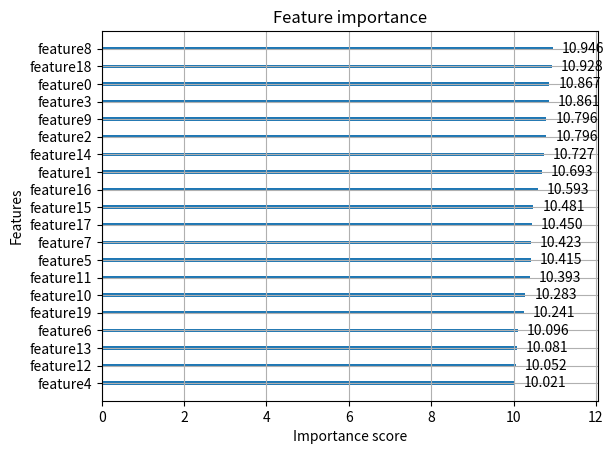

Source code (Python):
import matplotlib.pyplot as plt
import numpy as np

from typing import Optional, Any, Tuple
# TODO：fix ereor "circular import"
# from linkefl.vfl.tree import ActiveTreeParty

Axes = Any              # real type is matplotlib.axes.Axes
GraphvizSource = Any    # real type is graphviz.Source
ActiveTreeParty = Any   # real type is linkefl.vfl.tree.ActiveTreeParty

def _check_not_tuple_of_2_elements(obj: Any, obj_name: str = 'obj') -> None:
    """Check object is not tuple or does not have 2 elements."""
    if not isinstance(obj, tuple) or len(obj) != 2:
        raise TypeError(f"{obj_name} must be a tuple of 2 elements.")

def _float2str(value: float, precision: Optional[int] = None) -> str:
    return (f"{value:.{precision}f}"
            if precision is not None and not isinstance(value, str)
            else str(value))

def plot_importance(
    booster: ActiveTreeParty,
    importance_type: str = "split",
    max_num_features: Optional[int] = None,
    title: str = "Feature importance",
    xlabel: str = "Importance score",
    ylabel: str = "Features",
    figsize: Optional[Tuple[float, float]] = None,
    height: float = 0.2,
    xlim: Optional[tuple] = None,
    ylim: Optional[tuple] = None,
    grid: bool = True,
    show_values: bool = True,
    precision: Optional[int] = 3,
) -> Axes:
    """Plot importance based on fitted trees.
    Parameters
    ----------
    booster : ActiveTreeParty or dict
    importance_type : str, default "split"
        How the importance is calculated: either "split", "gain", or "cover"
        * "split" is the number of times a feature appears in trees
        * "gain" is the average gain of splits which use the feature
        * "cover" is the average coverage of splits which use the feature
          where coverage is defined as the number of samples affected by the split
    max_num_features : int, default None
        Maximum number of top features displayed on plot. If None, all features will be displayed.
    height : float, default 0.2
        Bar height, passed to ax.barh()
    xlim : tuple, default None
        Tuple passed to axes.xlim()
    ylim : tuple, default None
        Tuple passed to axes.ylim()
    title : str, default "Feature importance"
        Axes title. To disable, pass None.
    xlabel : str, default "F score"
        X axis title label. To disable, pass None.
    ylabel : str, default "Features"
        Y axis title label. To disable, pass None.
    grid : bool, Turn the axes grids on or off.  Default is True (On).
    show_values : bool, default True
        Show values on plot. To disable, pass False.
    precision : int or None, optional (default=3)
        Used to restrict the display of floating point values to a certain precision.
    Returns
    -------
    ax : matplotlib Axes
    """
    try:
        import matplotlib.pyplot as plt
    except ImportError as e:
        raise ImportError('You must install matplotlib to plot importance') from e

    # if isinstance(booster, ActiveTreeParty):
    #     importance_info = booster.feature_importances_(importance_type)
    # elif isinstance(booster, dict):
    #     importance_info = booster
    # else:
    #     raise ValueError('tree must be ActivePartyModel or dict instance')
    if isinstance(booster, dict):
        importance_info = booster
    else:
        importance_info = booster.feature_importances_(importance_type)

    # deal feature importance message
    features, values = importance_info['features'], importance_info[f'importance_{importance_type}']
    tuples = sorted(zip(features, values), key = lambda x: x[1])

    if max_num_features is not None and max_num_features > 0:
        tuples = tuples[-max_num_features:]
    features, values = zip(*tuples)

    # set ax
    if figsize is not None:
        _check_not_tuple_of_2_elements(figsize, 'figsize')
    fig, ax = plt.subplots(1, 1, figsize=figsize)

    ylocs = np.arange(len(values))
    ax.barh(ylocs, values, align='center', height=height)

    gap = min(1, max(values)*0.02)      # avoid errors when the value is less than 1
    if show_values is True:
        for x, y in zip(values, ylocs):
            ax.text(x + gap, y,
                    _float2str(x, precision) if importance_type == 'gain' else x,
                    va='center')

    ax.set_yticks(ylocs)
    ax.set_yticklabels(features)

    # Set the x-axis scope
    if xlim is not None:
        _check_not_tuple_of_2_elements(xlim, 'xlim')
    else:
        xlim = (0, max(values) * 1.1)
    ax.set_xlim(xlim)

    # Set the y-axis scope
    if ylim is not None:
        _check_not_tuple_of_2_elements(ylim, 'ylim')
    else:
        ylim = (-1, len(values))
    ax.set_ylim(ylim)

    if title is not None:
        ax.set_title(title)
    if xlabel is not None:
        ax.set_xlabel(xlabel)
    if ylabel is not None:
        ax.set_ylabel(ylabel)
    ax.grid(grid)

    return ax

if __name__ == '__main__':
    feature_num = 20
    features = [f'feature{i}' for i in range(feature_num)]

    importance_type = 'gain'
    if importance_type == 'split':
        values = list(np.random.randint(1, 100, feature_num))
    else:
        values = list(np.random.random(feature_num)+10)
        print(values)

    importance_info = {
        'features': list(features),
        f'importance_{importance_type}': list(values)
    }

    ax = plot_importance(booster=importance_info,
                         importance_type=importance_type)
    plt.show()
